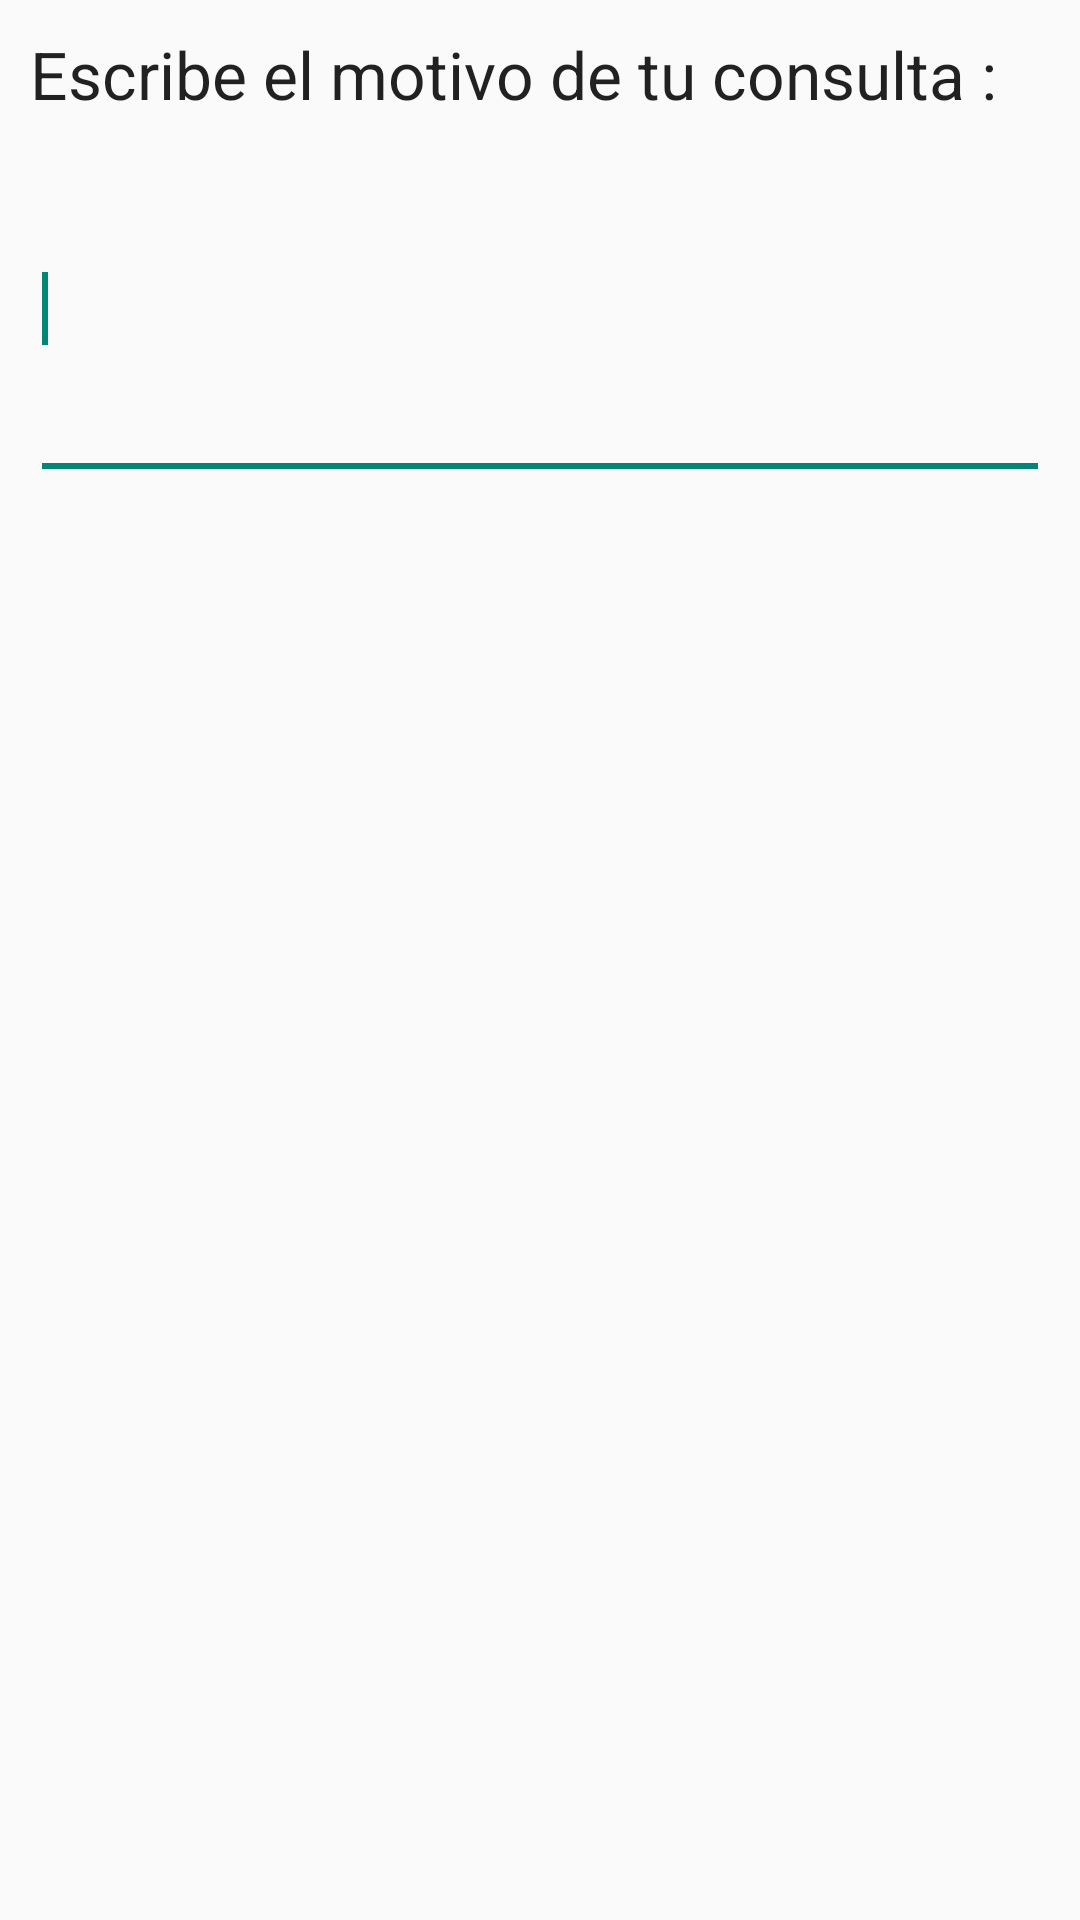

Here is an Android app screen rendered from its layout file. Give the layout XML and the strings, colors and styles it references.
<!-- AndroidManifest.xml: application theme AppTheme -->
<!-- res/layout/dialoglay.xml -->
<?xml version="1.0" encoding="utf-8"?>
<LinearLayout xmlns:android="http://schemas.android.com/apk/res/android"
    android:id="@+id/layout_root"
    android:layout_width="fill_parent"
    android:layout_height="fill_parent"
    android:orientation="vertical"
    android:padding="10dp"
    android:weightSum="1">

    <TextView
        android:id="@+id/textView1"
        android:layout_width="match_parent"
        android:layout_height="wrap_content"
        android:text="Escribe el motivo de tu consulta : "
        android:textAppearance="?android:attr/textAppearanceLarge" />

    <EditText
        android:id="@+id/editTextDialogUserInput"
        android:layout_width="match_parent"
        android:layout_height="0dp"
        android:layout_weight="0.21">

        <requestFocus />

    </EditText>

</LinearLayout>
<!-- resources referenced by this layout -->
<resources>
  <style name="AppTheme" parent="Theme.AppCompat.Light.NoActionBar">
  
  
      </style>
</resources>
